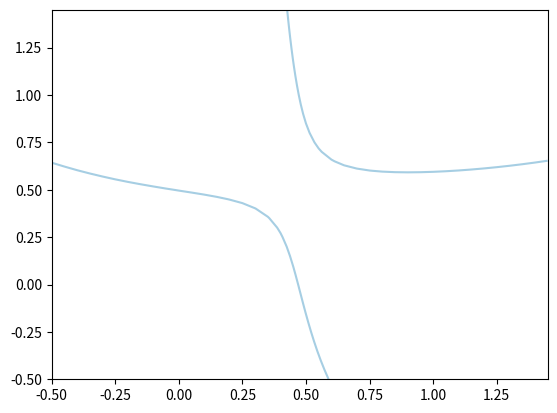
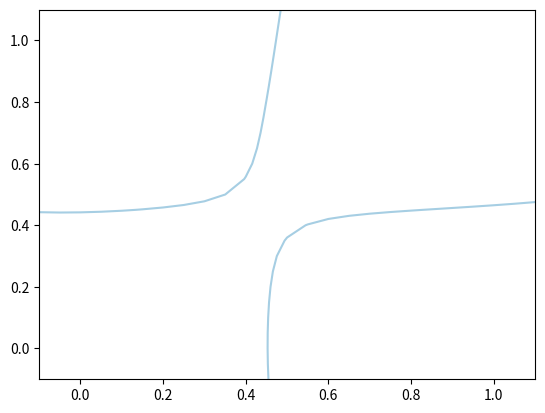

Recreate these plots in Python, in order.
import numpy as np
import matplotlib.pyplot as plt
import math

class NeuralNetwork:
    def __init__(self, nb_nodes_per_layer, nb_features, nb_outputs):

        self.nb_nodes_per_layer = nb_nodes_per_layer
        self.nb_features = nb_features
        self.nb_outputs = nb_outputs

        # For graphing
        self.costs = []
        self.iterations = []

        #np.random.seed(5)
        # Initialize weight matrices to random values
        # Each hidden layer gets its own matrix (only 1 hidden layer for now)
        self.l0_weights = np.random.uniform(-1, 1, (nb_nodes_per_layer, nb_features + 1))
        # Output layer weights
        self.l1_weights = np.random.uniform(-1, 1, (nb_outputs, nb_nodes_per_layer + 1))

        # dimensions of matrices: (number of nodes in the next layer, number of nodes in the current layer + 1)
        # add 1 to number of features for the bias unit

    def train(self, X, y, iterations=100, learning_rate=0.15, showCost=False):
        # X and y are your data
        # X is the set of features
        # y is the set of target values

        # Add column of ones to X for the bias unit
        X = np.insert(X, 0, 1, 1)

        for j in range(iterations):
            # Populates the lists for cost graph
            if j % 5 == 0:
                self.costs.append(self.getCost(X, y, False))
                self.iterations.append(j)

            # Print cost function
            if showCost and j % 10 == 0:
                print("Cost:", self.getCost(X, y, False))

            # Initialize sum of errors
            l0_deriv_sum = np.zeros(self.l0_weights.shape)  # Add 1 to count the bias unit's error
            l1_deriv_sum = np.zeros(self.l1_weights.shape)

            # Loop over data examples
            for i in range(len(X)):
                # Feed forward
                # Hidden layer 1
                l1_activations = self.sigmoid(self.l0_weights.dot(X[i]))
                l1_activations = np.insert(l1_activations, 0, 1)  # Add bias unit

                # Output layer (linear activation)
                l2_activations = self.sigmoid2(self.l1_weights.dot(l1_activations))

                # Backpropagation
                # Output errors (deltas)
                l2_errors = l2_activations - y[i]

                # Hidden layer 1 errors
                l1_errors = np.dot(self.l1_weights.T, l2_errors) * self.sigmoidPrime(l1_activations)

                # Update sum of errors
                # Remove the bias node from the errors
                l1_errors_no_bias = l1_errors[1:]

                l0_deriv_sum += np.dot(np.atleast_2d(l1_errors_no_bias).T, np.atleast_2d(X[i]))
                l1_deriv_sum += np.dot(np.atleast_2d(l2_errors).T, np.atleast_2d(l1_activations))

            # Update weights
            self.l0_weights -= learning_rate * l0_deriv_sum / len(X)
            self.l1_weights -= learning_rate * l1_deriv_sum / len(X)

        return

    def predict(self, example, addOnes=True):
        # Takes a single feature vector and outputs neural net's prediction
        if addOnes:
            example = np.insert(example, 0, 1)

        l1_activations = self.sigmoid(self.l0_weights.dot(example))
        l1_activations = np.insert(l1_activations, 0, 1, 0)

        out_activations = self.sigmoid2(self.l1_weights.dot(l1_activations))
        return out_activations

    def predict_mult(self, examples):
        return [self.predict(ex) for ex in examples]


    def getCost(self, X, y, addOnes=True):
        # Use mean squared error
        total_error = 0
        for i in range(len(X)):
            total_error += ((self.predict(X[i], addOnes) - y[i])**2)/2
        # Could add a regularization term too (would need to change train())
        return total_error

    def sigmoid(self, x):
        # Have to try 1.719tanh(0.666666x) also
        return np.tanh(x)

    def sigmoidPrime(self, a):
        # Assumes a has already had the sigmoid function applied to it
        return 1 - a**2

    def sigmoid2(self, x):
        # This sigmoid is used for the output of the network (between 0 and 1)
        return 1 / (1 + np.exp(-x))

    def graphPredictions(self, X, y, X2=None):
        # Used for 1 feature data with 1 feature output (Eg: sin(x) = y)
        # X2 is used to check x-values other than those in the training set
        if X2 is None:
            X2 = X

        predictions = []
        for i in range(len(X2)):
            predictions.append(self.predict(X2[i]))

        plt.figure()
        plt.title('Comparing predictions and target')
        plt.xlabel('x-value')
        plt.ylabel('y-value')
        plt.scatter(X2, predictions, c='b', marker='.', label='NN Predictions')
        plt.scatter(X, y, c='g', marker='x', label='Target values')
        #plt.plot(X, y, color='g')
        plt.legend(bbox_to_anchor=(0.75, 0.95), loc=2, borderaxespad=0)
        return


    def graphBoundary(self, x_range, y_range, spacing, num=1):
        xx, yy = np.meshgrid(np.arange(x_range[0], x_range[1], spacing), np.arange(y_range[0], y_range[1], spacing))

        preds = np.array(self.predict_mult(np.c_[xx.ravel(), yy.ravel()]))


        preds = preds.reshape(xx.shape)
        plt.figure()
        plt.contour(xx, yy, preds,  cmap=plt.cm.Paired, levels=[0.5])


        return

    def graphCosts(self):
        # Displays graph of costs (need to run train() with showCost=True first)
        plt.figure()
        plt.title('Cost vs Iteration')
        plt.xlabel("Iteration")
        plt.ylabel('Cost')
        plt.plot(self.iterations, self.costs)
        return

    def __repr__(self):
        return "Layer 0 weights:\n" + str(self.l0_weights) + "\nLayer 1 weights:\n" + str(self.l1_weights)

if __name__ == "__main__":

    # Tried out fitting a sine curve
    net = NeuralNetwork(8, 2, 1)

    # Test classification on XOR
    x = [[1, 0],
         [0, 1],
         [0, 0],
         [1, 1]]

    y = [1, 1, 0, 0]

    net.train(x, y, 100, 0.15, True)
    net.graphBoundary([-0.5, 1.5], [-0.5, 1.5], 0.05, 1)
    net.train(x, y, 1000, 0.15, True)
    net.graphBoundary([-0.1, 1.1], [-0.1, 1.1], 0.05, 2)

    plt.show()